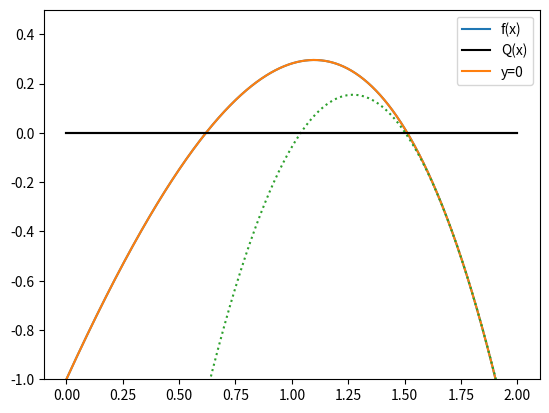

Write Python code to recreate this figure.
import numpy as np
import matplotlib.pyplot as plt
from scipy import linalg

# complete

def newton1(F,DF,x0,num_iter):
    """
    Solve F(x)=0 with Newton's method.
    The algo stop after num_iter iterations
    
    INPUTS 
    F (function): the input and output of this function are 1d-arrays
    DF (function): Jacobian matrix of F. The input is a 1d-array 
                  and the output is a 2d-array.
    x0 (1d-array): initial guess
    num_iter (int): number of iterations
    
    OUTPUT
    x (1d-array): solution of the system
    """
    # complete
    return x

def newton2(F,DF,x0,TOL):
    """
    Solve F(x)=0 with Newton's method.
    The algo stop when ||x^k-x^(k-1)|| < TOL
    
    INPUTS 
    F (function): the input and output of this function are 1d-arrays
    DF (function): Jacobian matrix of F. The input is a 1d-array 
                  and the output is a 2d-array.
    x0 (1d-array): initial guess
    TOL (float): tolerance for the stopping criteria 
    """
    # complete
    return x

def newton3(F,DF,x0,TOL):
    """
    Solve F(x)=0 with Newton's method.
    The algo stop when ||F(x)||<TOL
    
    INPUTS 
    F (function): the input and output of this function are 1d-arrays
    DF (function): Jacobian matrix of F. The input is a 1d-array 
                  and the output is a 2d-array.
    x0 (1d-array): initial guess
    TOL (float): tolerance for the stopping criteria |
    """
    # complete
    return x

# complete

# complete

# complete

# complete

# complete

# complete

def f(x):
    y = 3*x-np.exp(x)
    return y

x = np.linspace(0,2,1000)
y = f(x)
plt.plot(x,y)
plt.plot(x, np.zeros((1000,)),'black')
plt.ylim(-1,0.5)
plt.show()

def fprime(x):
    """
    derivative of f
    """
    y = 3-np.exp(x)
    return y

def fprimeprime(x):
    """
    second derivative of f
    """
    y = -np.exp(x)
    return y

def quad_approx(x_star, x):
    """
    quadratic approximation of f(x) at x_star
    """
    y = f(x_star) + fprime(x_star)*(x-x_star) + fprimeprime(x_star)*(x-x_star)**2/2
    return y

x_star = 1.75

x = np.linspace(0,2,1000)
y = f(x)
yquad = quad_approx(x_star,x)

plt.plot(x,y)
plt.plot(x,yquad,':')
plt.plot(x, np.zeros((1000,)),'black')

plt.legend(['f(x)','Q(x)','y=0'])
plt.ylim(-1,0.5)

plt.show()

def weird_newton(f, first_der, second_der, x0, num_iter):
    """
    Solve f(x)=0 using quadratic approximations
    INPUT:  f (function): function for which we solve f(x)=0
            first_der (function): first derivative of f(x)
            second_der (function): second derivative of f(x)
            x0 (float): initial guess
            num_iter: number of iterations
    OUTPUT: solution of f(x)=0
    """
    
    # complete
        
    return x
        

# complete

# complete

def newton_minimization(first_der, second_der, x0, num_iter):
    """
    find the minimum of f(x)  
    IMPUT:  first_der (function): first derivative of f(x)
            second_der (function): second derivative of f(x)
            x0 (float): initial guess
            num_iter: number of iterations
    OUTPUT: x-value of the minimum of f(x)
    """
    # complete
    return x

# complete

# complete

# complete

# complete

# complete